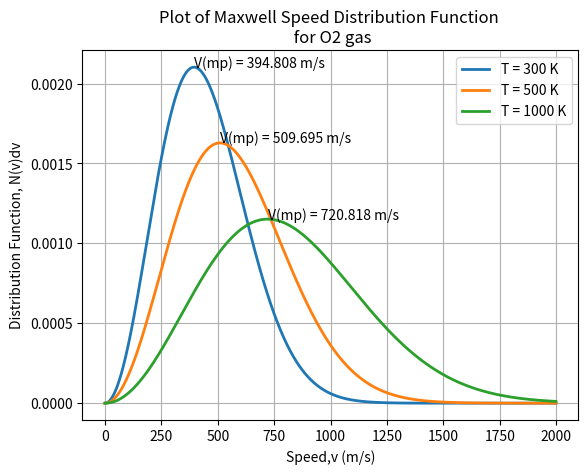

Here is the Python script that generated this plot:
import sympy as sp
import numpy as np
from scipy.integrate import quad
from sympy import exp,lambdify,oo
import matplotlib.pyplot as plt 

T,v,Kb,m,pi = sp.symbols("T,v,Kb,m,pi")


A = (4*pi)*(m/(2*pi*Kb*T))**(3/2)
B = (v**2)*exp((-m*v**2)/(2*Kb*T))
Prob = A*B


mps = sp.diff(Prob,v).simplify()
mps = sp.solve(mps,v)


print("The calculated most probable speed formula are ",mps)
print()


params = {Kb:1.38e-23, m:32*1.66e-27, pi:np.pi}
Prob = Prob.evalf(subs = params )
mps[2] = mps[2].evalf(subs = params )

Prob_fn = lambdify([v,T], Prob, 'numpy') 
v_mp = lambdify(T,mps[2], 'numpy')



T = [300,500,1000]
v = np.arange(0,2000,1)

#print(Prob_fn(500,T[0]))


for i in range(len(T)):
    Kb = 1.38e-23 #Boltzmann constant(joule per kelvin) 
    m = 32*1.66e-27
    v_avg = np.sqrt(8*Kb*T[i]/(np.pi*m))
    v_rms = np.sqrt(3*Kb*T[i]/m)
    print("The most probable speed at T = ",T[i],"K is ",v_mp(T[i]))
    print("The average speed at T = ",T[i],"K is ",v_avg)
    print("The root mean square speed at T = ",T[i],"K is ",v_rms)
    print()


vels = []    
for i in range(len(T)):
    val = Prob_fn(v,T[i])
    plt.plot(v,val, lw = 2, label = f"T = {T[i]} K")
    vels.append(round(v_mp(T[i]),3))
    plt.annotate(f"V(mp) = {vels[i]} m/s",xy = (vels[i],Prob_fn(vels[i],T[i])))
    
    
plt.rcParams["figure.dpi"] = 100
plt.ylabel("Distribution Function, N(v)dv")
plt.xlabel("Speed,v (m/s)")
plt.title("Plot of Maxwell Speed Distribution Function \n for O2 gas")
plt.grid(True)
plt.legend()





"""
import numpy as np
import matplotlib.pyplot as plt 

#Kb = 8.61733*1e-5 #eV/K
#e = 1.6e-19 #electric charge 
#N = 6.022e26
 
Kb = 1.38e-23 #Boltzmann constant(joule per kelvin) 

m = 32*1.66e-27
v = np.arange(0,2000,1)
T = [300,500,1000]

def funct(v,T):
    A = (4*np.pi)*(m/(2*np.pi*Kb*T))**(3/2)
    B = (v**2)*np.exp((-m*v**2)/(2*Kb*T))
    return A*B


for i in range(len(T)):
    v_avg = np.sqrt(8*Kb*T[i]/(np.pi*m))
    v_rms = np.sqrt(3*Kb*T[i]/m)
    v_prob = np.sqrt(2*Kb*T[i]/m)
    print("The average speed at T = ",T[i],"K is =",v_avg)
    print("The root mean square speed at T = ",T[i],"K is =",v_rms)
    print("The most probable speed at T = ",T[i],"K is =",v_prob)
    print()
    
for i in range(len(T)):
    val = funct(v,T[i])
    plt.plot(v,val, lw = 2, label = f"T = {T[i]} K")
    
    
plt.rcParams["figure.dpi"] = 100
plt.ylabel("Distribution Function, N(v)dv")
plt.xlabel("Speed,v (m/s)")
plt.title("Plot of Maxwell Speed Distribution Function \n for O2 gas")
plt.grid(True)
plt.legend()


"""
